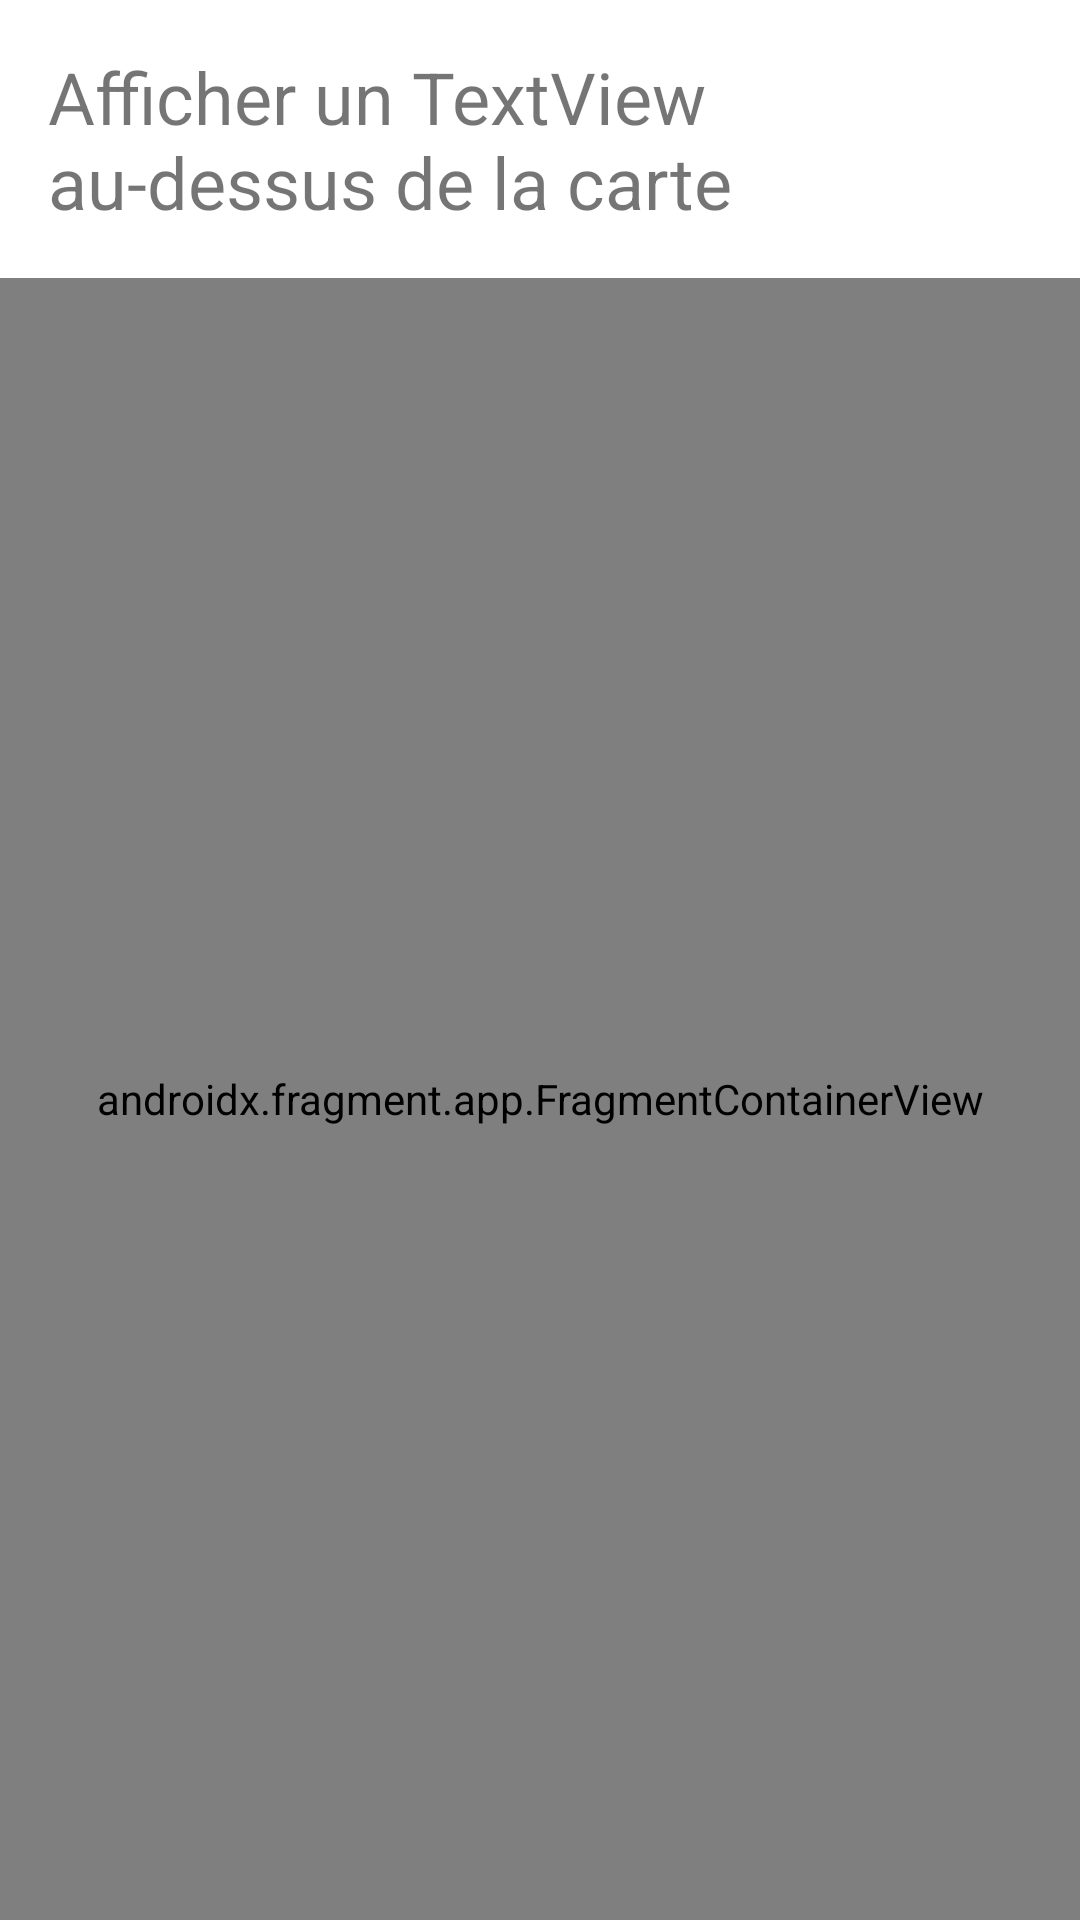

Write the Android layout XML for this screen, with the resource values it uses.
<!-- AndroidManifest.xml: application theme Theme.TP_SNCF -->
<!-- res/layout/activity_maps.xml -->
<?xml version="1.0" encoding="utf-8"?>
<RelativeLayout xmlns:android="http://schemas.android.com/apk/res/android"
    xmlns:tools="http://schemas.android.com/tools"
    android:layout_width="match_parent"
    android:layout_height="match_parent">


    <TextView
        android:id="@+id/text_view_train"
        android:layout_width="wrap_content"
        android:layout_height="wrap_content"
        android:text="Afficher un TextView au-dessus de la carte"
        android:textSize="24sp"
        android:layout_margin="16dp"
        android:layout_alignParentTop="true"
        android:layout_centerHorizontal="true"
        tools:ignore="HardcodedText" />

    <androidx.fragment.app.FragmentContainerView
        android:id="@+id/map"
        android:name="com.google.android.gms.maps.SupportMapFragment"
        android:layout_width="match_parent"
        android:layout_height="match_parent"
        android:layout_below="@id/text_view_train"
        tools:context=".MapsActivity"/>

</RelativeLayout>
<!-- resources referenced by this layout -->
<resources>
  <style name="Theme.TP_SNCF" parent="Theme.MaterialComponents.DayNight.DarkActionBar">
          
          <item name="colorPrimary">@color/purple_500</item>
          <item name="colorPrimaryVariant">@color/purple_700</item>
          <item name="colorOnPrimary">@color/white</item>
          
          <item name="colorSecondary">@color/teal_200</item>
          <item name="colorSecondaryVariant">@color/teal_700</item>
          <item name="colorOnSecondary">@color/black</item>
          
          <item name="android:statusBarColor" tools:targetApi="l">?attr/colorPrimaryVariant</item>
          
      </style>
  <!-- not gathered from this repository: default colours our renderer supplied (Android Studio template values) -->
  <color name="purple_500">#FF6200EE</color>
  <color name="purple_700">#FF3700B3</color>
  <color name="teal_200">#FF03DAC5</color>
  <color name="teal_700">#FF018786</color>
  <color name="black">#FF000000</color>
  <color name="white">#FFFFFFFF</color>
</resources>
